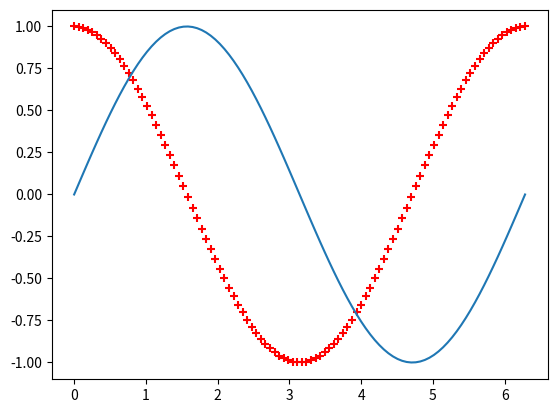

Write the Python code that produced this figure.
import matplotlib.pyplot as plt
import numpy as np

x = np.linspace(0, 2*np.pi, 100)
y1 = np.sin(x)
y2 = np.cos(x)

fig, ax = plt.subplots()
ax.plot(x, y1)
ax.scatter(x, y2, marker = '+', color = 'red')

plt.show()

